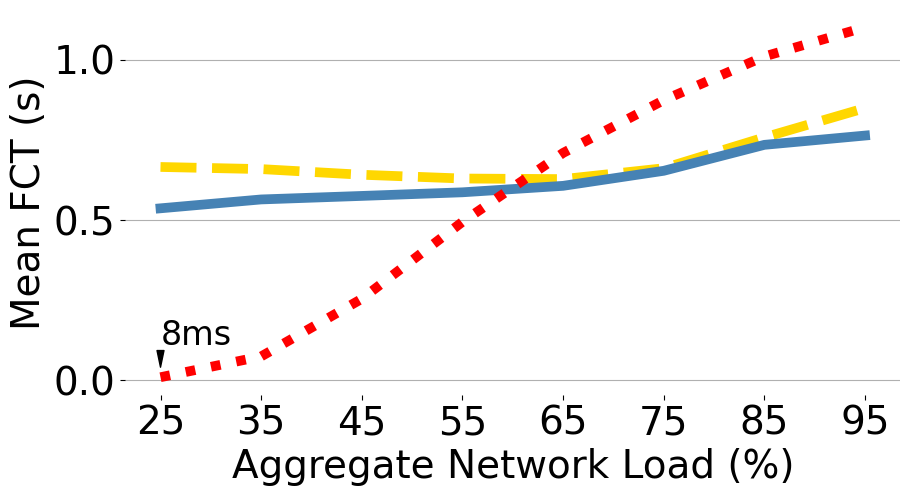

Write Python code to recreate this figure.
import numpy as np
import matplotlib.pyplot as plt
import matplotlib

matplotlib.rcParams['pdf.fonttype'] = 42
matplotlib.rcParams['ps.fonttype'] = 42

font = {'family' : 'normal',
	'size'   : 28}
font_label = {'family' : 'normal',
	'size'   : 28}
font_annotate = {'family' : 'normal',
	'size'   : 24}
plt.rc('font', **font)
plt.rc('legend', fontsize=18)

dctcp = [
	0.535726381535511,
	0.56343997065293,
	0.574424007914262,
	0.585725007325065,
	0.605932117365172,
	0.652902998192679,
	0.733993532421939,
	0.762978697921337
]

dibs = [
	0.008135944631033,
	0.073079314621332,
	0.253127559147825,
	0.493395290397439,
	0.708709057531506,
	0.873589141767016,
	1.01011324054046,
	1.101359863739508
]


tcp = [
	0.664860671617698,
	0.658225226324686,
	0.640562593910546,
	0.628768844486613,
	0.626943424696413,
	0.660877890687106,
	0.757238807840083,
	0.848817774038801
]

x = [25,35,45,55,65,75,85,95]

fig, (ax1) = plt.subplots(figsize=(10, 5))
plt.grid(axis="y")
plt.ylabel('Mean FCT (s)',**font_label)
plt.xlabel("Aggregate Network Load (%)",**font_label)

ax1.set_xticks(x)


for spine in ax1.spines.values():
	spine.set_visible(False)

p0 = plt.plot(x, tcp, 'gold', linestyle='dashed',  linewidth=7, label='TCP')
p1 = plt.plot(x, dctcp, 'steelblue', linewidth=7,label='DCTCP')
p2 = plt.plot(x, dibs, 'r:', linewidth=7, label='Random Deflection')

label_x = 25
label_y = 0.108135944631033
arrow_x = 25
arrow_y = 0.008135944631033

arrow_properties = dict(
    facecolor="black", width=0.5,
    headwidth=5, shrink=0.4)

plt.annotate(
    "8ms", xy=(arrow_x, arrow_y),
    xytext=(label_x, label_y),
    arrowprops=arrow_properties, **font_annotate)

plt.savefig('cc5.pdf', format='pdf', dpi=300, bbox_inches='tight')

plt.show()
